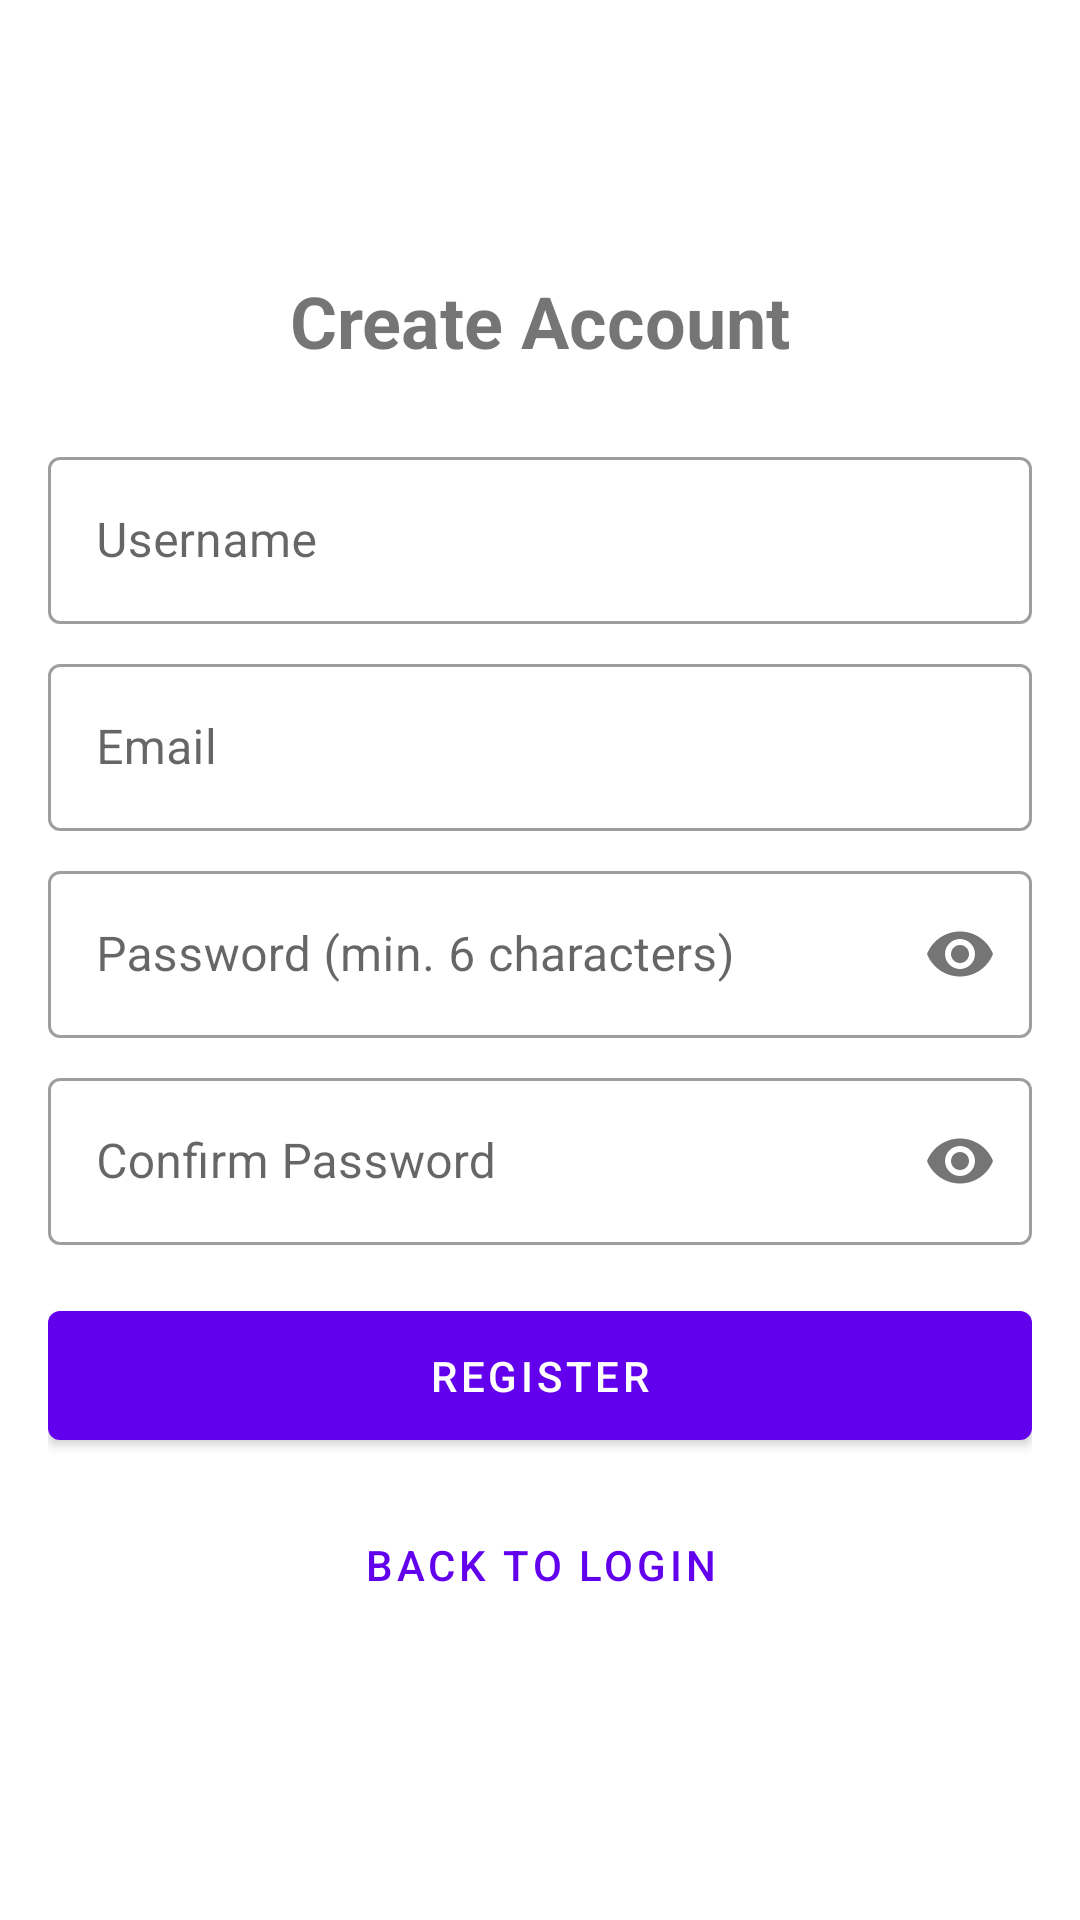

Reconstruct the res/layout file that produces this screen, plus the resources it refers to.
<!-- AndroidManifest.xml: activity theme Theme.A6 -->
<!-- res/layout/activity_register.xml -->
<?xml version="1.0" encoding="utf-8"?>
<LinearLayout xmlns:android="http://schemas.android.com/apk/res/android"
    xmlns:app="http://schemas.android.com/apk/res-auto"
    android:layout_width="match_parent"
    android:layout_height="match_parent"
    android:orientation="vertical"
    android:padding="16dp"
    android:gravity="center">

    <TextView
        android:layout_width="match_parent"
        android:layout_height="wrap_content"
        android:text="Create Account"
        android:textSize="24sp"
        android:gravity="center"
        android:layout_marginBottom="24dp"
        android:textStyle="bold" />

    <com.google.android.material.textfield.TextInputLayout
        android:id="@+id/usernameLayout"
        android:layout_width="match_parent"
        android:layout_height="wrap_content"
        android:layout_marginBottom="8dp"
        style="@style/Widget.MaterialComponents.TextInputLayout.OutlinedBox">

        <com.google.android.material.textfield.TextInputEditText
            android:id="@+id/usernameInput"
            android:layout_width="match_parent"
            android:layout_height="wrap_content"
            android:hint="Username"
            android:inputType="text"
            android:maxLines="1"
            android:textColor="@android:color/black" />
    </com.google.android.material.textfield.TextInputLayout>

    <com.google.android.material.textfield.TextInputLayout
        android:id="@+id/emailLayout"
        android:layout_width="match_parent"
        android:layout_height="wrap_content"
        android:layout_marginBottom="8dp"
        style="@style/Widget.MaterialComponents.TextInputLayout.OutlinedBox">

        <com.google.android.material.textfield.TextInputEditText
            android:id="@+id/emailInput"
            android:layout_width="match_parent"
            android:layout_height="wrap_content"
            android:hint="Email"
            android:inputType="textEmailAddress"
            android:maxLines="1"
            android:textColor="@android:color/black" />
    </com.google.android.material.textfield.TextInputLayout>

    <com.google.android.material.textfield.TextInputLayout
        android:id="@+id/passwordLayout"
        android:layout_width="match_parent"
        android:layout_height="wrap_content"
        android:layout_marginBottom="8dp"
        app:passwordToggleEnabled="true"
        style="@style/Widget.MaterialComponents.TextInputLayout.OutlinedBox">

        <com.google.android.material.textfield.TextInputEditText
            android:id="@+id/passwordInput"
            android:layout_width="match_parent"
            android:layout_height="wrap_content"
            android:hint="Password (min. 6 characters)"
            android:inputType="textPassword"
            android:maxLines="1"
            android:textColor="@android:color/black" />
    </com.google.android.material.textfield.TextInputLayout>

    <com.google.android.material.textfield.TextInputLayout
        android:id="@+id/confirmPasswordLayout"
        android:layout_width="match_parent"
        android:layout_height="wrap_content"
        android:layout_marginBottom="16dp"
        app:passwordToggleEnabled="true"
        style="@style/Widget.MaterialComponents.TextInputLayout.OutlinedBox">

        <com.google.android.material.textfield.TextInputEditText
            android:id="@+id/confirmPasswordInput"
            android:layout_width="match_parent"
            android:layout_height="wrap_content"
            android:hint="Confirm Password"
            android:inputType="textPassword"
            android:maxLines="1"
            android:textColor="@android:color/black" />
    </com.google.android.material.textfield.TextInputLayout>

    <com.google.android.material.button.MaterialButton
        android:id="@+id/registerButton"
        android:layout_width="match_parent"
        android:layout_height="wrap_content"
        android:layout_marginBottom="8dp"
        android:text="Register"
        android:padding="12dp" />

    <com.google.android.material.button.MaterialButton
        android:id="@+id/backToLoginButton"
        android:layout_width="match_parent"
        android:layout_height="wrap_content"
        android:text="Back to Login"
        android:padding="12dp"
        style="@style/Widget.MaterialComponents.Button.TextButton" />

    <TextView
        android:id="@+id/errorText"
        android:layout_width="match_parent"
        android:layout_height="wrap_content"
        android:layout_marginTop="16dp"
        android:textColor="#B00020"
        android:gravity="center"
        android:visibility="gone" />

</LinearLayout>
<!-- resources referenced by this layout -->
<resources>
  <style name="Theme.A6" parent="Theme.MaterialComponents.Light.DarkActionBar">
          
          
          <item name="colorPrimary">@color/purple_500</item>
          
          <item name="colorPrimaryDark">@color/purple_700</item>
          
          <item name="android:textColorPrimary">@color/white</item>
          
          <item name="colorAccent">@color/teal_200</item>
          
          <item name="android:statusBarColor">?attr/colorPrimaryDark</item>
      </style>
  <color name="purple_500">#FF6200EE</color>
  <color name="purple_700">#FF3700B3</color>
  <color name="white">#FFFFFF</color>
  <color name="teal_200">#FF03DAC5</color>
</resources>
